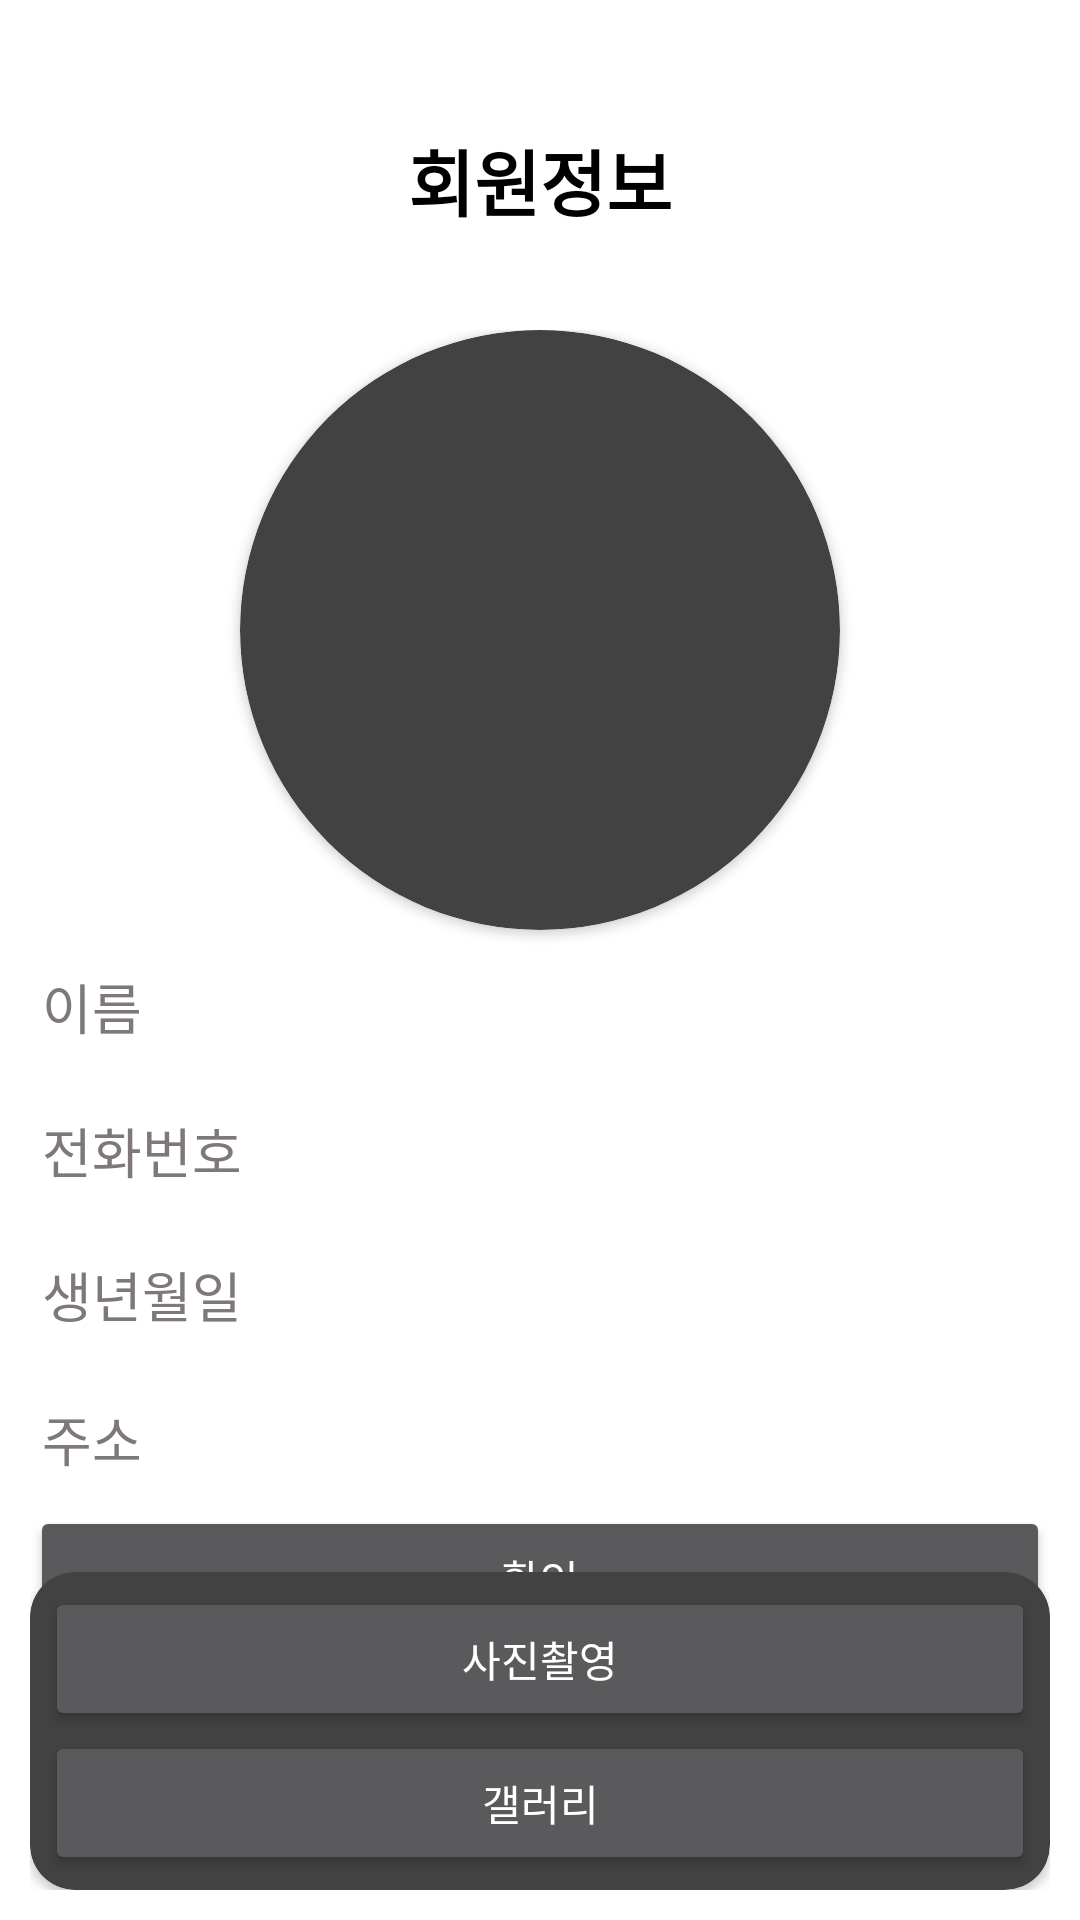

Layout XML and referenced resources for this Android screen:
<!-- AndroidManifest.xml: application theme Theme.AppCompat.NoActionBar -->
<!-- res/layout/activity_member_info.xml -->
<?xml version="1.0" encoding="utf-8"?>
<RelativeLayout xmlns:android="http://schemas.android.com/apk/res/android"
    xmlns:app="http://schemas.android.com/apk/res-auto"
    xmlns:tools="http://schemas.android.com/tools"
    android:layout_width="match_parent"
    android:layout_height="match_parent"
    android:background="#FFFFFF"
    android:orientation="vertical"
    android:padding="10dp">

    <LinearLayout
        android:layout_width="match_parent"
        android:layout_height="match_parent"
        android:orientation="vertical">

        <TextView
            android:id="@+id/textView"
            android:layout_width="match_parent"
            android:layout_height="100dp"
            android:gravity="center"
            android:text="회원정보"
            android:textColor="#000000"
            android:textSize="24sp"
            android:textStyle="bold" />

        <LinearLayout
            android:layout_width="match_parent"
            android:layout_height="match_parent"
            android:gravity="center_horizontal"
            android:orientation="vertical">


            <androidx.cardview.widget.CardView
                android:layout_width="200dp"
                android:layout_height="200dp"
                app:cardCornerRadius="100dp">

                <ImageView
                    android:id="@+id/profileImage"
                    android:layout_width="match_parent"
                    android:layout_height="match_parent"
                    android:adjustViewBounds="true"
                    tools:srcCompat="@tools:sample/avatars" />
            </androidx.cardview.widget.CardView>

            <EditText
                android:id="@+id/name"
                android:layout_width="match_parent"
                android:layout_height="wrap_content"
                android:ems="10"
                android:hint="이름"
                android:inputType="textPersonName"
                android:minHeight="48dp"
                android:textColor="#000000"
                android:textColorHint="#7E7878" />

            <EditText
                android:id="@+id/phone"
                android:layout_width="match_parent"
                android:layout_height="wrap_content"
                android:ems="10"
                android:hint="전화번호"
                android:inputType="phone"
                android:minHeight="48dp"
                android:textColor="#000000"
                android:textColorHint="#7E7878" />

            <EditText
                android:id="@+id/birthday"
                android:layout_width="match_parent"
                android:layout_height="wrap_content"
                android:ems="10"
                android:hint="생년월일"
                android:inputType="date"
                android:minHeight="48dp"
                android:textColor="#000000"
                android:textColorHint="#7E7878" />

            <EditText
                android:id="@+id/postalAddress"
                android:layout_width="match_parent"
                android:layout_height="wrap_content"
                android:ems="10"
                android:hint="주소"
                android:inputType="textPostalAddress"
                android:minHeight="48dp"
                android:textColor="#000000"
                android:textColorHint="#7E7878" />

            <Button
                android:id="@+id/checkButton"
                android:layout_width="match_parent"
                android:layout_height="wrap_content"
                android:text="확인" />

            <TextView
                android:id="@+id/point"
                android:layout_width="match_parent"
                android:layout_height="100dp"
                android:gravity="center_vertical"
                android:text="회원가입시 포인트: 5000 point"
                android:textColor="#000000"
                android:textSize="20dp"
                android:textStyle="bold" />
        </LinearLayout>
    </LinearLayout>

    <androidx.cardview.widget.CardView
        android:id="@+id/cardView"
        android:layout_width="match_parent"
        android:layout_height="wrap_content"
        android:layout_alignParentBottom="true"
        android:elevation="10dp"
        android:visibility="visible"
        app:cardCornerRadius="15dp"
        tools:visibility="gone">

        <LinearLayout
            android:layout_width="match_parent"
            android:layout_height="match_parent"
            android:orientation="vertical"
            android:padding="5dp">

            <Button
                android:id="@+id/pictureBtn"
                android:layout_width="match_parent"
                android:layout_height="wrap_content"
                android:layout_weight="1"
                android:text="사진촬영" />

            <Button
                android:id="@+id/gallery"
                android:layout_width="match_parent"
                android:layout_height="wrap_content"
                android:layout_weight="1"
                android:text="갤러리" />
        </LinearLayout>

    </androidx.cardview.widget.CardView>

</RelativeLayout>
<!-- resources referenced by this layout -->
<resources>

</resources>
